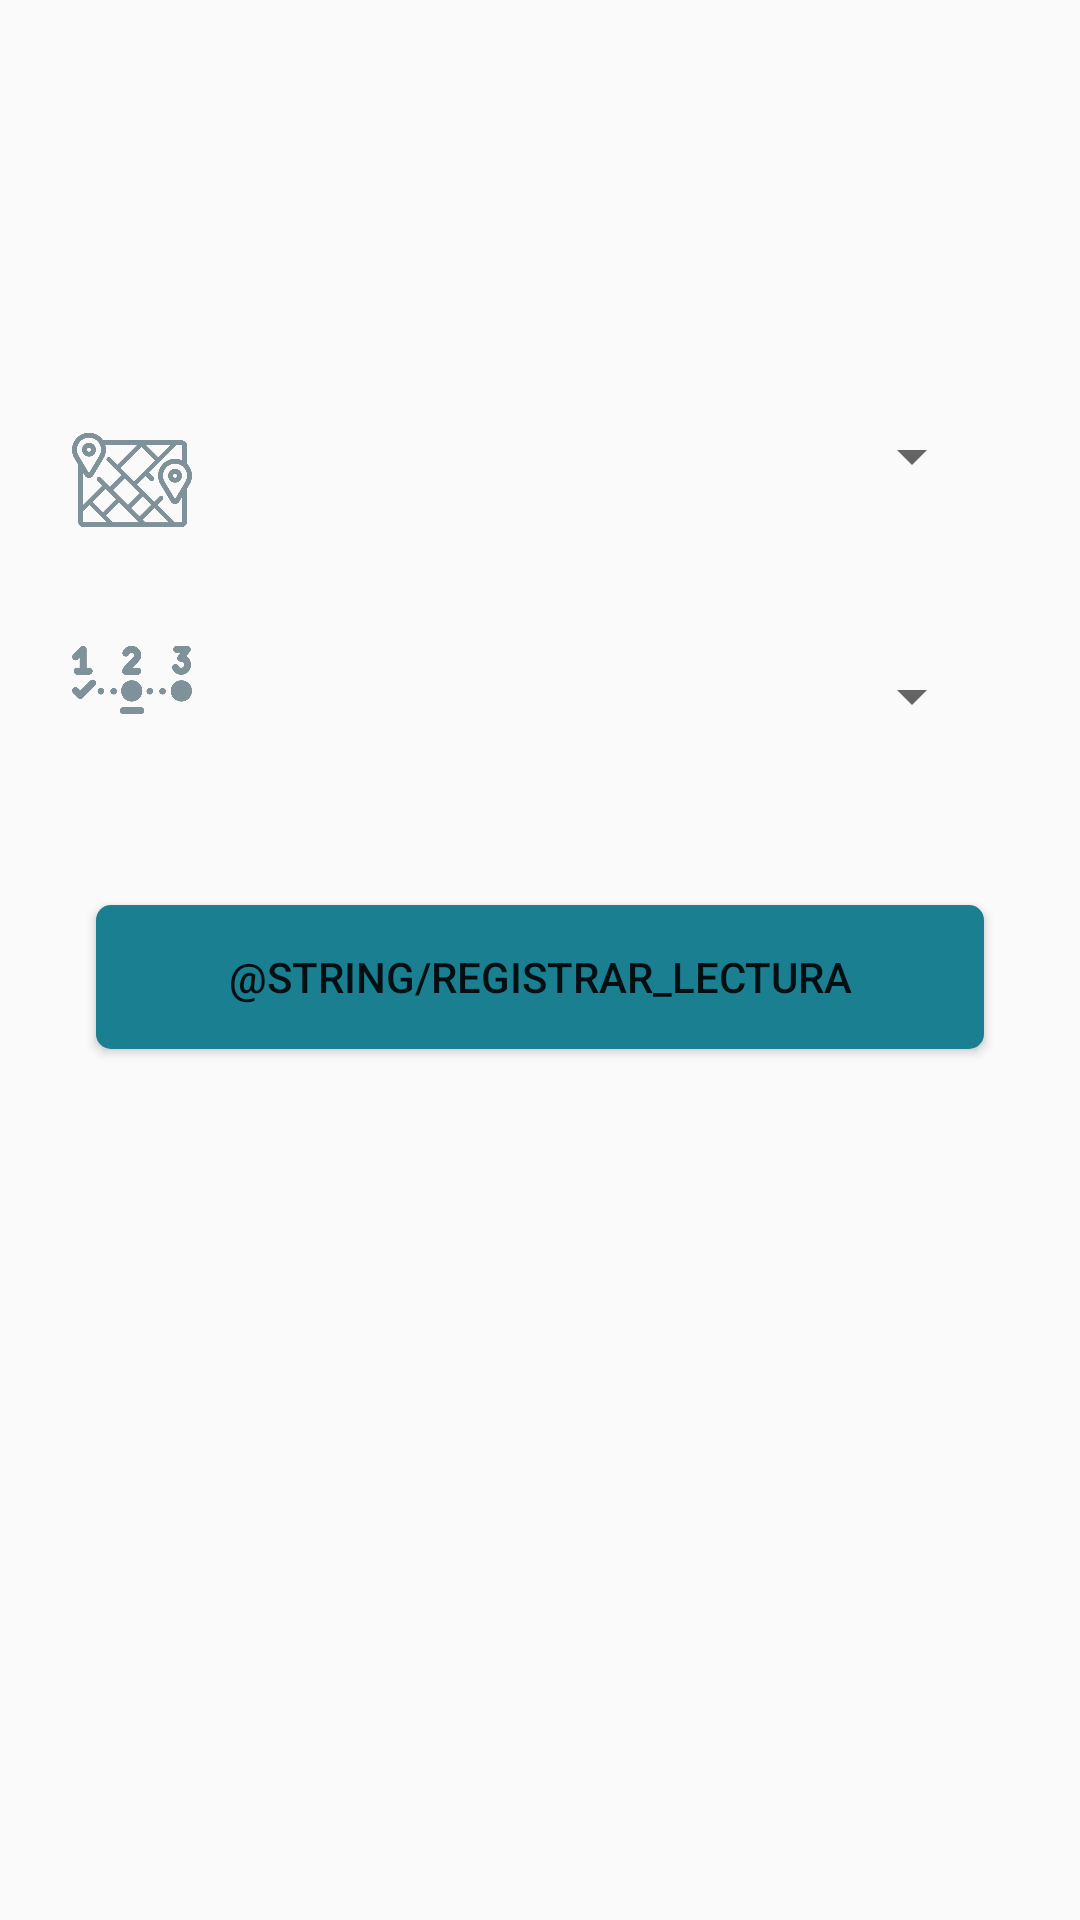

Produce the Android XML layout that renders to this screen, including the resource entries it uses.
<!-- AndroidManifest.xml: application theme AppTheme -->
<!-- res/layout/fragment_home.xml -->
<?xml version="1.0" encoding="utf-8"?>
<FrameLayout xmlns:android="http://schemas.android.com/apk/res/android"
    xmlns:app="http://schemas.android.com/apk/res-auto"
    xmlns:tools="http://schemas.android.com/tools"
    android:layout_width="match_parent"
    android:layout_height="match_parent"
    tools:context=".ui.home.HomeFragment"
    android:background="@drawable/fondo"
    android:id="@+id/child_fragment">

    <androidx.constraintlayout.widget.ConstraintLayout
        android:layout_width="match_parent"
        android:layout_height="match_parent">

        <ImageView
            android:id="@+id/imageView4"
            android:layout_width="40dp"
            android:layout_height="40dp"
            android:layout_marginStart="24dp"
            android:layout_marginLeft="24dp"
            android:layout_marginBottom="55dp"
            app:layout_constraintBottom_toTopOf="@+id/btn_registrar_lectura"
            app:layout_constraintStart_toStartOf="parent"
            app:srcCompat="@drawable/codigos_ico" />

        <Button
            android:id="@+id/btn_registrar_lectura"
            android:layout_width="match_parent"
            android:layout_height="wrap_content"
            android:layout_marginStart="32dp"
            android:layout_marginLeft="32dp"
            android:layout_marginEnd="32dp"
            android:layout_marginRight="32dp"
            android:background="@drawable/btn_login"
            android:text="@string/registrar_lectura"
            app:layout_constraintBottom_toBottomOf="parent"
            app:layout_constraintEnd_toEndOf="parent"
            app:layout_constraintHorizontal_bias="0.0"
            app:layout_constraintStart_toStartOf="parent"
            app:layout_constraintTop_toBottomOf="@+id/spinner_ruta"
            app:layout_constraintVertical_bias="0.166" />

        <ImageView
            android:id="@+id/imageView3"
            android:layout_width="40dp"
            android:layout_height="40dp"
            android:layout_marginStart="24dp"
            android:layout_marginLeft="24dp"
            android:layout_marginTop="140dp"
            app:layout_constraintStart_toStartOf="parent"
            app:layout_constraintTop_toTopOf="parent"
            app:srcCompat="@drawable/sector_ico" />

        <Spinner
            android:id="@+id/spinner_sector"
            android:layout_width="match_parent"
            android:layout_height="wrap_content"
            android:layout_marginStart="80dp"
            android:layout_marginLeft="80dp"
            android:layout_marginTop="140dp"
            android:layout_marginEnd="32dp"
            android:layout_marginRight="32dp"
            app:layout_constraintEnd_toEndOf="parent"
            app:layout_constraintHorizontal_bias="0.0"
            app:layout_constraintStart_toStartOf="parent"
            app:layout_constraintTop_toTopOf="parent"
            android:textColor="#000000"
            />

        <Spinner
            android:id="@+id/spinner_ruta"
            android:layout_width="match_parent"
            android:layout_height="wrap_content"
            android:layout_marginStart="80dp"
            android:layout_marginLeft="80dp"
            android:layout_marginTop="56dp"
            android:layout_marginEnd="32dp"
            android:layout_marginRight="32dp"
            app:layout_constraintEnd_toEndOf="parent"
            app:layout_constraintHorizontal_bias="0.0"
            app:layout_constraintStart_toStartOf="parent"
            app:layout_constraintTop_toBottomOf="@+id/spinner_sector" />

    </androidx.constraintlayout.widget.ConstraintLayout>

</FrameLayout>
<!-- resources referenced by this layout -->
<resources>
  <!-- drawable btn_login (drawable) -->
  <?xml version="1.0" encoding="utf-8"?>
  <shape xmlns:android="http://schemas.android.com/apk/res/android">
      <solid android:color="#1A7F91"/>
      <corners android:radius="5dp"/>
  </shape>
  <!-- drawable codigos_ico: png bitmap (drawable, 13123 bytes) -->
  <!-- drawable sector_ico: png bitmap (drawable, 18225 bytes) -->
  <style name="AppTheme" parent="Theme.AppCompat.Light.DarkActionBar">
          
          <item name="android:color">@color/toolbar</item>
          <item name="actionBarStyle">@style/ActionBarStyle</item>
      </style>
  <color name="toolbar">#1A7F91</color>
  <style name="ActionBarStyle" parent="Widget.AppCompat.ActionBar">
          <item name="titleTextStyle">@style/ActionBarStyle</item>
          <item name="background">@color/toolbar</item>
      </style>
</resources>
